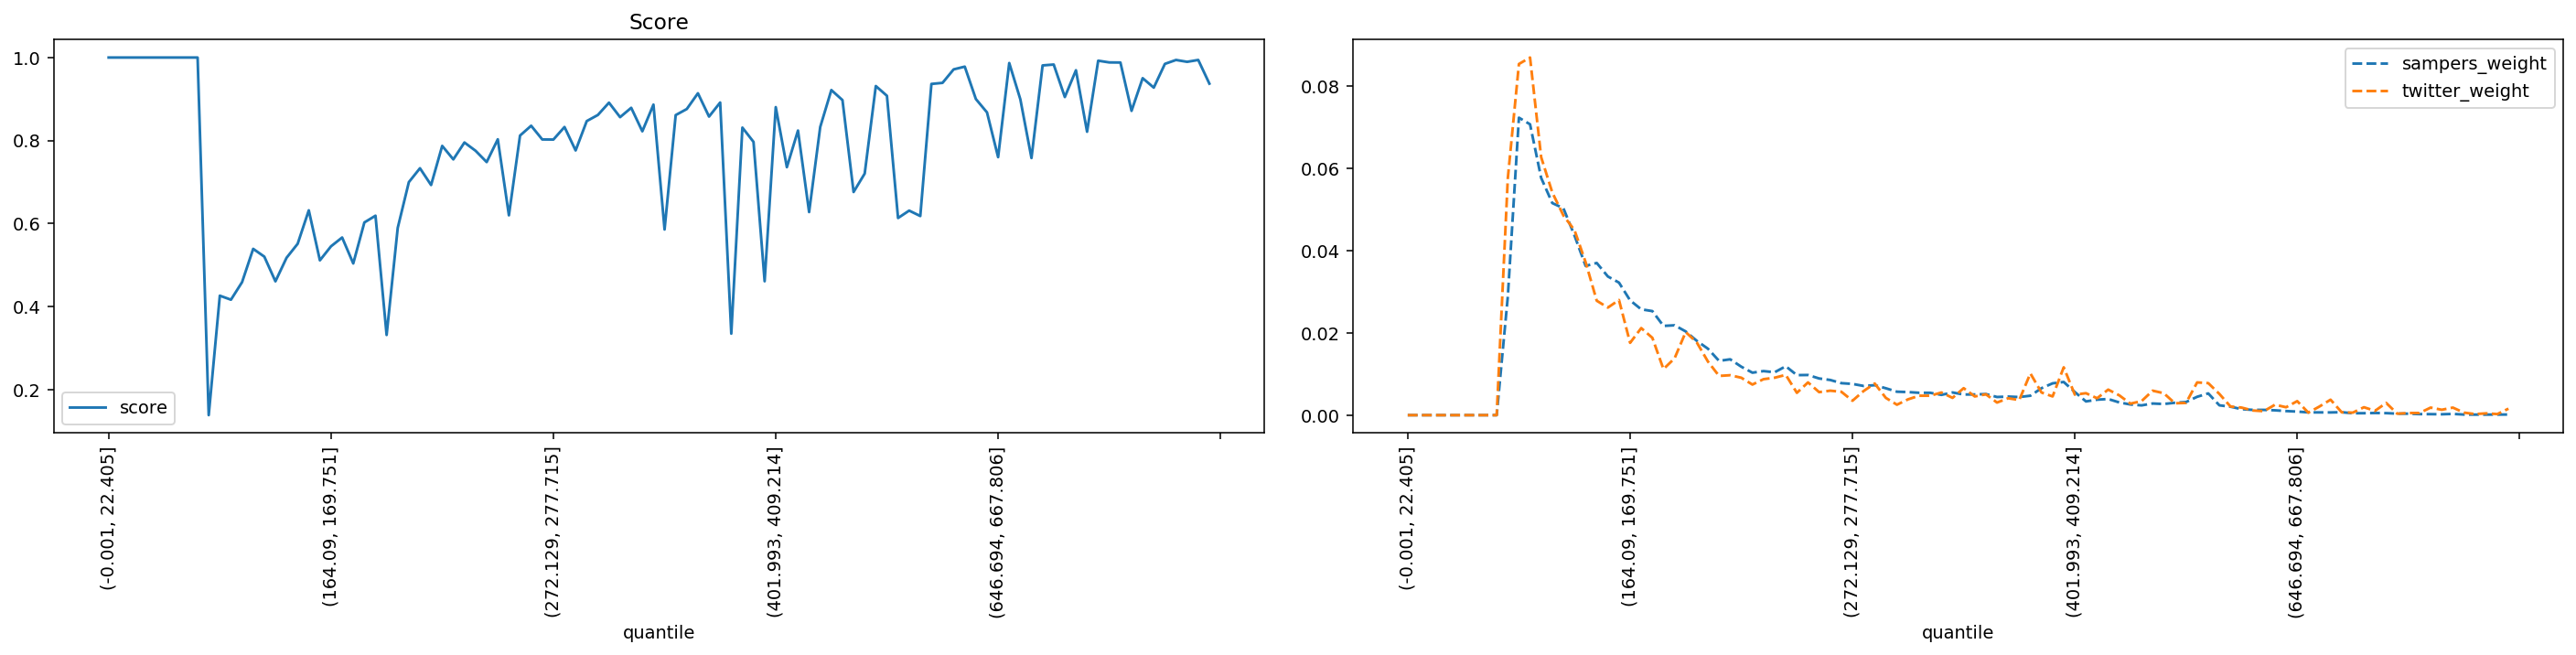

The file beside this chart, header and first rows:
quantile, score, sampers_weight, twitter_weight
(-0.001, 22.405], 1.0, 0.0, 0.0
(22.405, 35.395], 1.0, 0.0, 0.0
(35.395, 46.554], 1.0, 0.0, 0.0
(46.554, 56.061], 1.0, 0.0, 0.0
(56.061, 64.93], 1.0, 0.0, 0.0
(64.93, 73.165], 1.0, 0.0, 0.0
(73.165, 80.94], 1.0, 0.0, 0.0
(80.94, 88.329], 1.0, 0.0, 0.0
(88.329, 95.338], 1.0, 0.0, 0.0
(95.338, 102.07], 0.1384, 0.02881, 0.05759
(102.07, 108.851], 0.4262, 0.07236, 0.08542
(108.851, 115.402], 0.4165, 0.07075, 0.08699
(115.402, 121.788], 0.4588, 0.05771, 0.06275
(121.788, 128.103], 0.539, 0.05159, 0.05417
(128.103, 134.5], 0.5203, 0.05033, 0.04857
(134.5, 140.658], 0.4607, 0.04368, 0.04499
(140.658, 146.534], 0.5175, 0.0363, 0.0372
(146.534, 152.416], 0.5513, 0.03702, 0.02783
(152.416, 158.282], 0.6319, 0.03373, 0.02617
(158.282, 164.09], 0.5114, 0.03224, 0.02801
(164.09, 169.751], 0.5452, 0.02792, 0.01759
(169.751, 175.259], 0.5664, 0.02574, 0.02118
(175.259, 180.935], 0.5039, 0.02531, 0.01882
(180.935, 186.282], 0.6027, 0.02171, 0.0112
(186.282, 191.76], 0.6189, 0.02186, 0.01383
(191.76, 197.086], 0.3315, 0.02036, 0.02022
(197.086, 202.626], 0.5896, 0.01807, 0.01768
(202.626, 207.999], 0.6998, 0.01616, 0.01304
(207.999, 213.47], 0.7332, 0.0132, 0.00954
(213.47, 218.954], 0.6928, 0.01359, 0.009715
(218.954, 224.269], 0.7871, 0.01178, 0.009102
(224.269, 229.603], 0.7546, 0.01033, 0.007439
(229.603, 234.752], 0.7953, 0.01072, 0.008752
(234.752, 239.974], 0.7754, 0.01043, 0.009102
(239.974, 245.254], 0.7481, 0.01189, 0.009802
(245.254, 250.51], 0.803, 0.009735, 0.005426
(250.51, 255.844], 0.6198, 0.009768, 0.007964
(255.844, 261.162], 0.812, 0.008921, 0.005601
(261.162, 266.661], 0.8356, 0.008557, 0.005951
(266.661, 272.129], 0.8026, 0.007782, 0.005689
(272.129, 277.715], 0.8024, 0.0076, 0.003501
(277.715, 283.342], 0.8326, 0.007103, 0.005864
(283.342, 289.14], 0.7761, 0.007285, 0.007702
(289.14, 295.075], 0.8469, 0.006542, 0.004201
(295.075, 301.331], 0.8616, 0.005703, 0.002538
(301.331, 307.68], 0.8912, 0.005613, 0.003851
(307.68, 313.891], 0.8563, 0.005442, 0.004726
(313.891, 320.547], 0.8788, 0.005435, 0.004726
(320.547, 326.988], 0.8222, 0.004934, 0.005514
(326.988, 333.082], 0.8865, 0.005519, 0.004201
(333.082, 339.529], 0.5857, 0.005021, 0.006564
(339.529, 346.178], 0.8613, 0.005034, 0.004551
(346.178, 352.733], 0.8759, 0.005131, 0.005076
(352.733, 359.7], 0.9139, 0.004414, 0.003063
(359.7, 366.652], 0.8577, 0.004521, 0.004113
(366.652, 373.677], 0.8916, 0.004402, 0.003676
(373.677, 380.777], 0.3347, 0.004726, 0.01015
(380.777, 387.825], 0.8311, 0.006555, 0.005514
(387.825, 394.882], 0.7968, 0.007741, 0.004551
(394.882, 401.993], 0.4609, 0.008068, 0.01164
... 40 more rows
